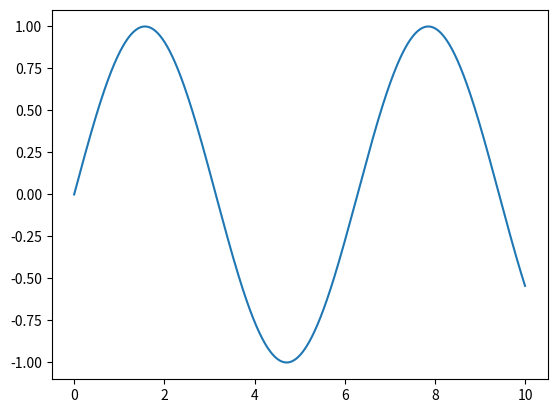

The matplotlib source for this figure:
import matplotlib.pyplot as plt
import numpy as np
x=np.linspace(0,10,2000)
y=np.sin(x)
plt.plot(x,y)
plt.show()
